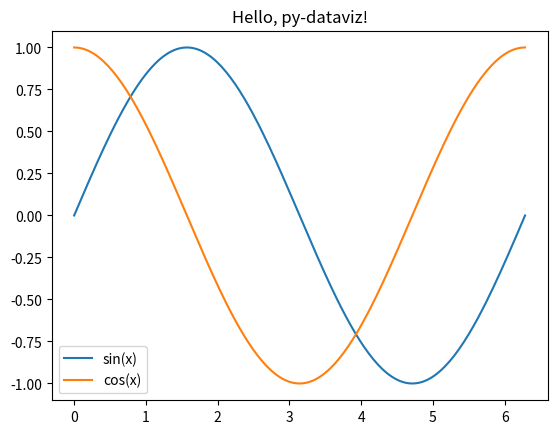

The script that saved this image:
import sys, platform
import numpy as np
import pandas as pd
import matplotlib
import seaborn as sns

print('Python  :', sys.version.split()[0])
print('Platform:', platform.platform())
print('numpy   :', np.__version__)
print('pandas  :', pd.__version__)
print('mpl     :', matplotlib.__version__)
print('seaborn :', sns.__version__)

import numpy as np
import matplotlib.pyplot as plt

x = np.linspace(0, 2 * np.pi, 200)
plt.figure()
plt.plot(x, np.sin(x), label='sin(x)')
plt.plot(x, np.cos(x), label='cos(x)')
plt.legend()
plt.title('Hello, py-dataviz!')
plt.show()
